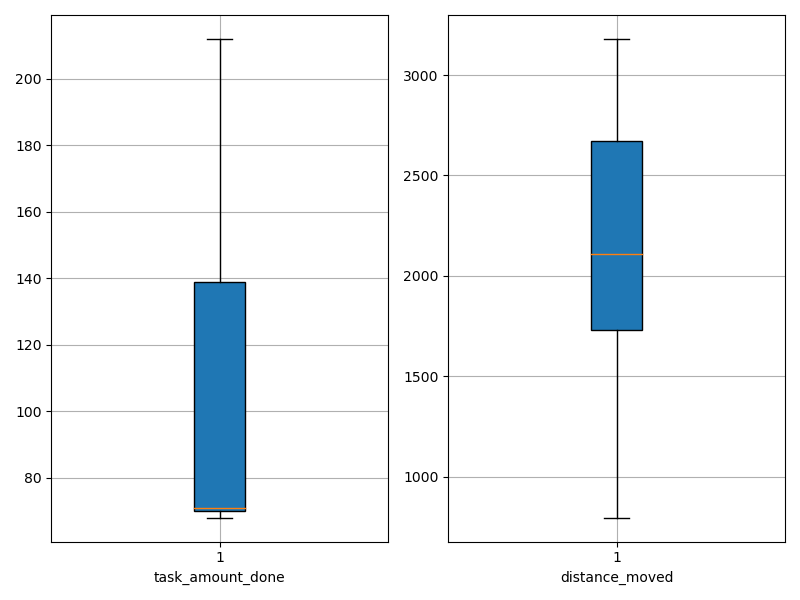

The file beside this chart, header and first rows:
agent_id, task_amount_done, distance_moved
0, 70.0, 1358
1, 140.0, 2142
2, 139.0, 1724
3, 212.0, 2211
4, 70.0, 1286
5, 70.0, 2663
6, 71.0, 2071
7, 71.0, 1793
8, 70.0, 1925
9, 68.0, 796
10, 212.0, 2399
11, 141.0, 2698
12, 139.0, 2772
13, 70.0, 2749
14, 70.0, 1254
15, 139.0, 2755
16, 141.0, 1811
17, 70.0, 1393
18, 70.0, 1858
19, 71.0, 3180
20, 69.0, 1817
21, 139.0, 1732
22, 70.0, 1912
23, 70.0, 1873
24, 69.0, 2150
25, 71.0, 2967
26, 139.0, 2719
27, 69.0, 1438
28, 141.0, 2743
29, 142.0, 2310
30, 71.0, 919.4
31, 71.0, 920.3
32, 70.0, 2317
33, 68.0, 2864
34, 139.0, 2628
35, 70.0, 2783
36, 70.0, 2146
37, 140.0, 2566
38, 138.0, 1788
39, 70.0, 996.2
